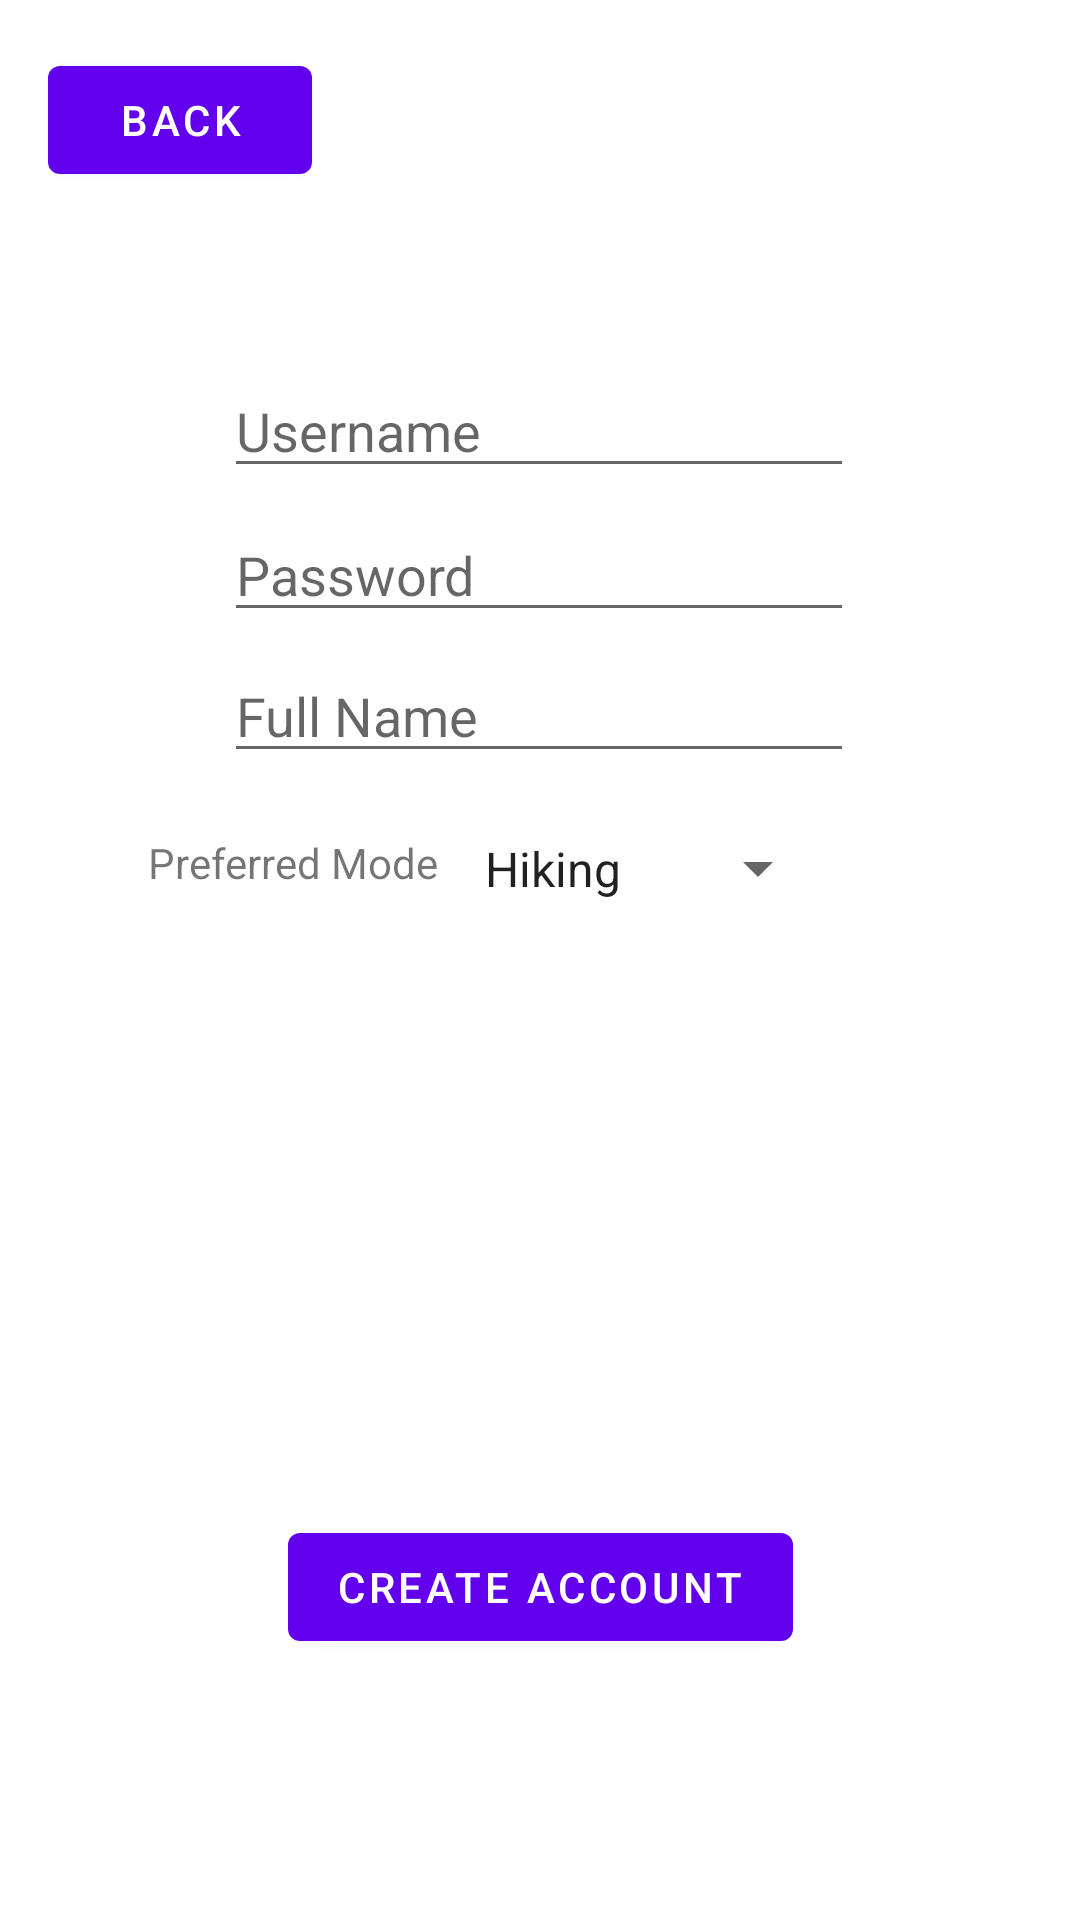

This screen was rendered from an Android layout file. Write that file and the resources it references.
<!-- AndroidManifest.xml: application theme Theme.SierraNevadaTrailsProject -->
<!-- res/layout/fragment_create_account.xml -->
<?xml version="1.0" encoding="utf-8"?>
<androidx.constraintlayout.widget.ConstraintLayout xmlns:android="http://schemas.android.com/apk/res/android"
    xmlns:app="http://schemas.android.com/apk/res-auto"
    xmlns:tools="http://schemas.android.com/tools"
    android:id="@+id/fragment_create_account"
    android:layout_width="match_parent"
    android:layout_height="match_parent"
    tools:context=".createAccount">

    <Button
        android:id="@+id/toLoginButton"
        android:layout_width="wrap_content"
        android:layout_height="wrap_content"
        android:layout_marginStart="16dp"
        android:layout_marginTop="16dp"
        android:text="@string/back"
        app:layout_constraintBottom_toBottomOf="parent"
        app:layout_constraintEnd_toEndOf="parent"
        app:layout_constraintHorizontal_bias="0.0"
        app:layout_constraintStart_toStartOf="parent"
        app:layout_constraintTop_toTopOf="parent"
        app:layout_constraintVertical_bias="0.0" />

    <Button
        android:id="@+id/toTrailsButton"
        android:layout_width="wrap_content"
        android:layout_height="wrap_content"
        android:text="Create Account"
        app:layout_constraintBottom_toBottomOf="parent"
        app:layout_constraintEnd_toEndOf="parent"
        app:layout_constraintStart_toStartOf="parent"
        app:layout_constraintTop_toTopOf="parent"
        app:layout_constraintVertical_bias="0.853" />

    <EditText
        android:id="@+id/user_create"
        android:layout_width="wrap_content"
        android:layout_height="wrap_content"
        android:ems="10"
        android:hint="@string/username"
        android:inputType="textPersonName"
        app:layout_constraintBottom_toTopOf="@+id/toTrailsButton"
        app:layout_constraintEnd_toEndOf="parent"
        app:layout_constraintHorizontal_bias="0.497"
        app:layout_constraintStart_toStartOf="parent"
        app:layout_constraintTop_toTopOf="parent"
        app:layout_constraintVertical_bias="0.262" />

    <EditText
        android:id="@+id/pass_create"
        android:layout_width="wrap_content"
        android:layout_height="wrap_content"
        android:ems="10"
        android:hint="@string/Password"
        android:inputType="textPassword"
        app:layout_constraintBottom_toTopOf="@+id/toTrailsButton"
        app:layout_constraintEnd_toEndOf="parent"
        app:layout_constraintHorizontal_bias="0.497"
        app:layout_constraintStart_toStartOf="parent"
        app:layout_constraintTop_toBottomOf="@+id/user_create"
        app:layout_constraintVertical_bias="0.022" />

    <EditText
        android:id="@+id/fullname_create"
        android:layout_width="wrap_content"
        android:layout_height="wrap_content"
        android:ems="10"
        android:hint="@string/fullname"
        android:inputType="textPersonName"
        app:layout_constraintBottom_toTopOf="@+id/toTrailsButton"
        app:layout_constraintEnd_toEndOf="parent"
        app:layout_constraintHorizontal_bias="0.497"
        app:layout_constraintStart_toStartOf="parent"
        app:layout_constraintTop_toBottomOf="@+id/pass_create"
        app:layout_constraintVertical_bias="0.023" />

    <Spinner
        android:id="@+id/prefSpinner"
        android:layout_width="123dp"
        android:layout_height="29dp"
        android:entries="@array/modeList"
        app:layout_constraintBottom_toTopOf="@+id/toTrailsButton"
        app:layout_constraintEnd_toEndOf="parent"
        app:layout_constraintHorizontal_bias="0.649"
        app:layout_constraintStart_toStartOf="parent"
        app:layout_constraintTop_toBottomOf="@+id/fullname_create"
        app:layout_constraintVertical_bias="0.079" />

    <TextView
        android:id="@+id/textView3"
        android:layout_width="wrap_content"
        android:layout_height="wrap_content"
        android:text="Preferred Mode"
        app:layout_constraintBottom_toTopOf="@+id/toTrailsButton"
        app:layout_constraintEnd_toStartOf="@+id/prefSpinner"
        app:layout_constraintHorizontal_bias="0.865"
        app:layout_constraintStart_toStartOf="parent"
        app:layout_constraintTop_toBottomOf="@+id/fullname_create"
        app:layout_constraintVertical_bias="0.089" />

</androidx.constraintlayout.widget.ConstraintLayout>
<!-- resources referenced by this layout -->
<resources>
  <string-array name="modeList">
          <item>Hiking</item>
          <item>Biking</item>
          <item>Backpacking</item>
      </string-array>
  <string name="Password">Password</string>
  <string name="back">Back</string>
  <string name="fullname">Full Name</string>
  <string name="username">Username</string>
  <style name="Theme.SierraNevadaTrailsProject" parent="Theme.MaterialComponents.DayNight.DarkActionBar">
          
          <item name="colorPrimary">@color/purple_500</item>
          <item name="colorPrimaryVariant">@color/purple_700</item>
          <item name="colorOnPrimary">@color/white</item>
          
          <item name="colorSecondary">@color/teal_200</item>
          <item name="colorSecondaryVariant">@color/teal_700</item>
          <item name="colorOnSecondary">@color/black</item>
          
          <item name="android:statusBarColor" tools:targetApi="l">?attr/colorPrimaryVariant</item>
          
      </style>
  <!-- not gathered from this repository: default colours our renderer supplied (Android Studio template values) -->
  <color name="purple_500">#FF6200EE</color>
  <color name="purple_700">#FF3700B3</color>
  <color name="teal_200">#FF03DAC5</color>
  <color name="teal_700">#FF018786</color>
  <color name="black">#FF000000</color>
  <color name="white">#FFFFFFFF</color>
</resources>
